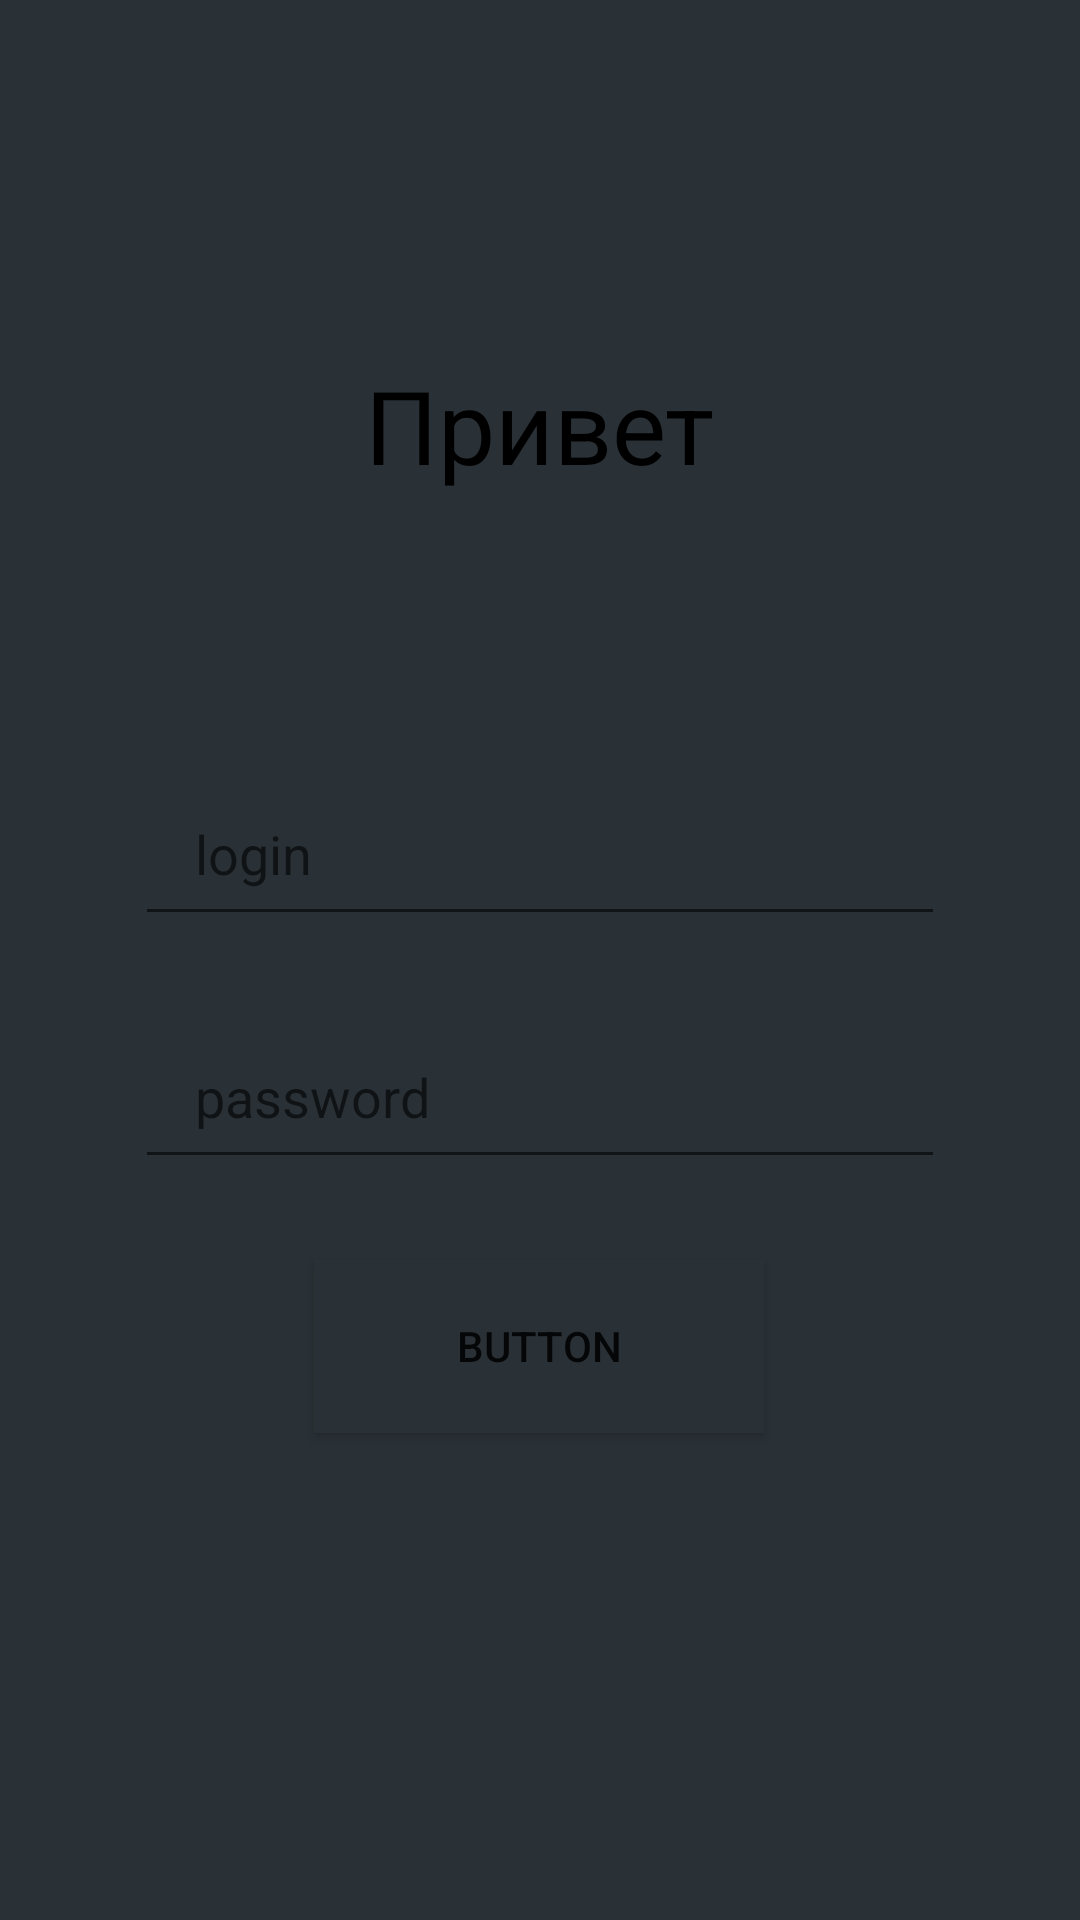

Here is an Android app screen rendered from its layout file. Give the layout XML and the strings, colors and styles it references.
<!-- AndroidManifest.xml: application theme Theme.DanilZ1 -->
<!-- res/layout/activity_main.xml -->
<?xml version="1.0" encoding="utf-8"?>
<androidx.constraintlayout.widget.ConstraintLayout xmlns:android="http://schemas.android.com/apk/res/android"
    xmlns:app="http://schemas.android.com/apk/res-auto"
    xmlns:tools="http://schemas.android.com/tools"
    android:layout_width="match_parent"
    android:layout_height="match_parent"
    android:background="@color/material_dynamic_neutral_variant20"
    tools:context=".MainActivity">


    <TextView
        android:id="@+id/textView"
        android:layout_width="wrap_content"
        android:layout_height="wrap_content"
        android:textSize="34dp"
        android:text="@string/hi"
        android:textColor="@color/black"
        app:layout_constraintBottom_toBottomOf="parent"
        app:layout_constraintEnd_toEndOf="parent"
        app:layout_constraintStart_toStartOf="parent"
        app:layout_constraintTop_toTopOf="parent"
        app:layout_constraintVertical_bias="0.2" />

    <EditText
        android:id="@+id/editText1"
        android:hint="@string/login"
        android:layout_width="270dp"
        android:layout_height="58dp"
        android:layout_marginBottom="328dp"
        android:paddingLeft="20dp"
        app:layout_constraintBottom_toBottomOf="parent"
        app:layout_constraintEnd_toEndOf="parent"
        app:layout_constraintHorizontal_bias="0.5"
        app:layout_constraintStart_toStartOf="parent"
        />

    <EditText
        android:id="@+id/editText2"
        android:hint="@string/password"
        android:layout_width="270dp"
        android:layout_height="58dp"
        android:layout_marginBottom="224dp"
        android:paddingLeft="20dp"
        android:password="false"
        app:layout_constraintBottom_toBottomOf="parent"
        app:layout_constraintEnd_toEndOf="@id/editText1"
        app:layout_constraintHorizontal_bias="0.5"
        app:layout_constraintStart_toStartOf="@id/editText1"
        app:layout_constraintTop_toBottomOf="@id/editText1"
        />

    <Button
        android:id="@+id/button1"
        android:layout_width="150dp"
        android:layout_height="58dp"
        android:layout_marginBottom="136dp"
        android:background="@color/material_dynamic_neutral_variant20"
        android:onClick="b1"
        android:text="Button"
        app:layout_constraintBottom_toBottomOf="parent"
        app:layout_constraintEnd_toEndOf="@id/editText2"
        app:layout_constraintHorizontal_bias="0.498"
        app:layout_constraintStart_toStartOf="@id/editText2"
        app:layout_constraintTop_toBottomOf="@id/editText2"/>


</androidx.constraintlayout.widget.ConstraintLayout>
<!-- resources referenced by this layout -->
<resources>
  <string name="hi">Привет</string>
  <string name="login">login</string>
  <string name="password">password</string>
  <style name="Theme.DanilZ1" parent="Theme.MaterialComponents.DayNight.DarkActionBar">
          
          <item name="colorPrimary">@color/purple_500</item>
          <item name="colorPrimaryVariant">@color/purple_700</item>
          <item name="colorOnPrimary">@color/white</item>
          
          <item name="colorSecondary">@color/teal_200</item>
          <item name="colorSecondaryVariant">@color/teal_700</item>
          <item name="colorOnSecondary">@color/black</item>
          
          <item name="android:statusBarColor">?attr/colorPrimaryVariant</item>
          
      </style>
  <!-- not gathered from this repository: default colours our renderer supplied (Android Studio template values) -->
  <color name="purple_500">#FF6200EE</color>
  <color name="purple_700">#FF3700B3</color>
  <color name="teal_200">#FF03DAC5</color>
  <color name="teal_700">#FF018786</color>
  <color name="black">#FF000000</color>
  <color name="white">#FFFFFFFF</color>
</resources>
